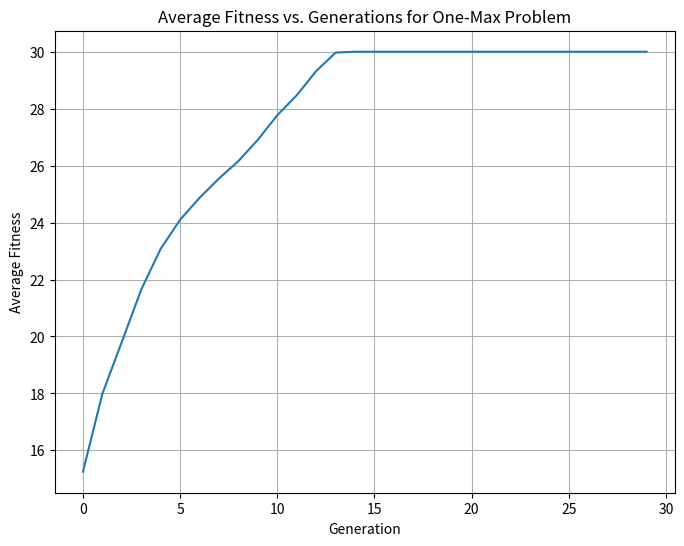

Reproduce this figure in Python.
import random
import matplotlib.pyplot as plt

population_size = 100
# 'Let the length of the strings be 30'
string_lengths = 30
num_generations = 30
target_string = '110011001100110011001100110011'  # Target string


# 'The initial population should be randomly created.'
population = [''.join(random.choice('01') for _ in range(string_lengths)) for _ in range(population_size)]

# Define the fitness function (number of 1s in the binary string)
def fitness(string):
    return sum(1 for bit1, bit2 in zip(string, target_string) if bit1 == bit2)

# Lists to store average fitness over generations
average_fitness_values = []

# Main for loop
for generation in range(num_generations):
    # Calculate fitness for each string
    fitness_scores = [fitness(string) for string in population]

    # Calculate average fitness
    average_fitness = sum(fitness_scores) / population_size
    average_fitness_values.append(average_fitness)  # Store the average fitness for later

    print(f"Generation {generation}: Average Fitness = {average_fitness:.2f}")

    # Select parents for crossover using 'tournament selection'
    selected_parents = []
    for _ in range(population_size):
        tournament = random.sample(range(population_size), 5)  # Tournament size = 5
        selected_parent = max(tournament, key=lambda i: fitness_scores[i])
        selected_parents.append(population[selected_parent])

    # Perform one-point crossover
    offspring = []
    for i in range(0, population_size, 2):
        parent1 = selected_parents[i]
        parent2 = selected_parents[i + 1]
        crossover_point = random.randint(1, string_lengths - 1)
        child1 = parent1[:crossover_point] + parent2[crossover_point:]
        child2 = parent2[:crossover_point] + parent1[crossover_point:]
        offspring.extend([child1, child2])

    # Apply mutation
    for i in range(population_size):
        if random.random() < 0.01:
            mutation_point = random.randint(0, string_lengths - 1)
            population[i] = population[i][:mutation_point] + ('0' if population[i][mutation_point] == '1' else '1') + population[i][mutation_point + 1:]

    # Replace the old population with the new offspring
    population = offspring
    
# Create the plot
plt.figure(figsize=(8, 6))
plt.plot(range(num_generations), average_fitness_values)
plt.xlabel('Generation')
plt.ylabel('Average Fitness')
plt.title('Average Fitness vs. Generations for One-Max Problem')
plt.grid(True)

# Show the plot
plt.show()
